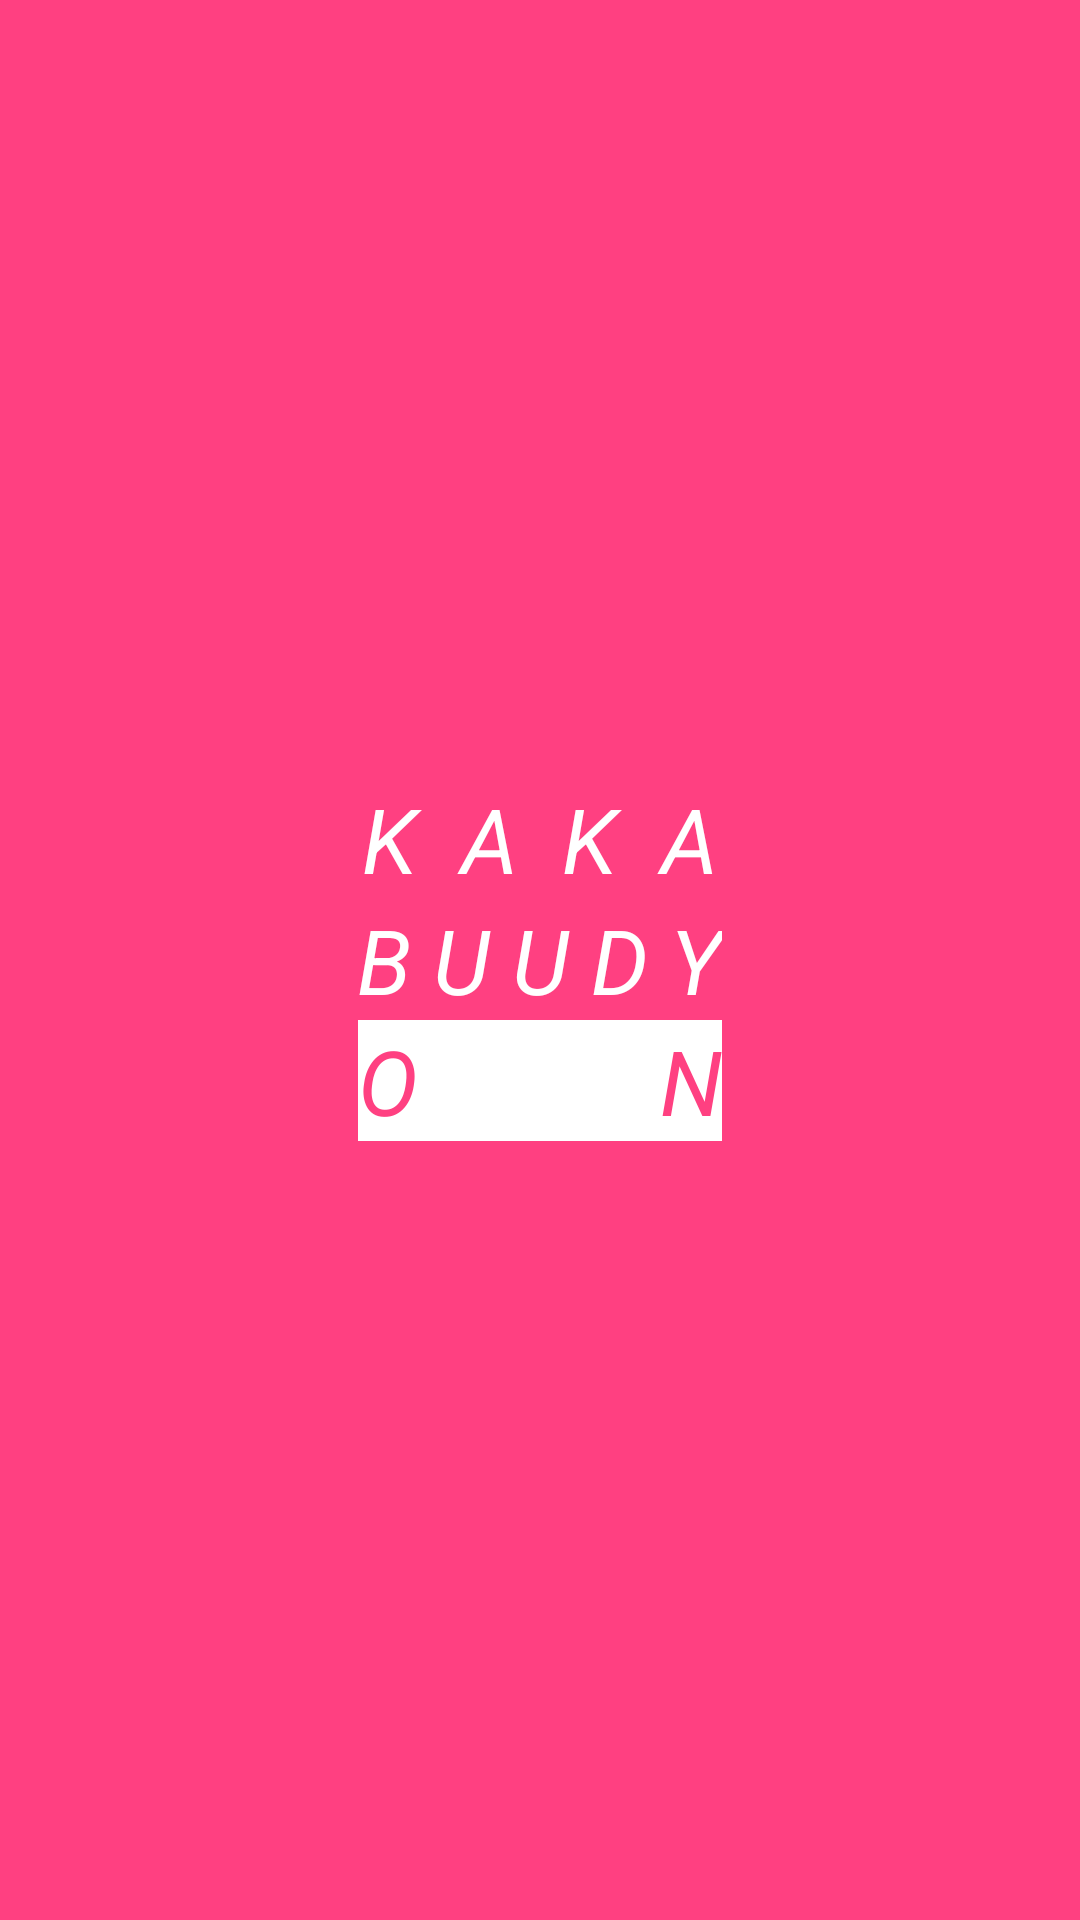

Produce the Android XML layout that renders to this screen, including the resource entries it uses.
<!-- AndroidManifest.xml: application theme AppTheme -->
<!-- res/layout/first.xml -->
<?xml version="1.0" encoding="utf-8"?>
<LinearLayout
    xmlns:android="http://schemas.android.com/apk/res/android" android:layout_width="match_parent"
    android:layout_height="match_parent"
    android:orientation="vertical"
    android:gravity="center"
    android:background="@color/tema">
    <TextView
        android:layout_width="wrap_content"
        android:layout_height="wrap_content"
        android:textSize="30dp"
        android:textStyle="italic"
        android:text="K  A  K  A"
        android:textColor="#ffffff"/>
    <TextView
    android:layout_width="wrap_content"
    android:layout_height="wrap_content"
    android:textSize="30dp"
    android:textStyle="italic"
    android:text="B U U D Y"
    android:textColor="#ffffff"/>
    <TextView
        android:background="#ffffff"
        android:layout_width="wrap_content"
        android:layout_height="wrap_content"
        android:textSize="30dp"
        android:textStyle="italic"
        android:text="O           N"
        android:textColor="@color/tema"/>

</LinearLayout>
<!-- resources referenced by this layout -->
<resources>
  <color name="tema">#FF4081</color>
  <style name="AppTheme" parent="Base.Theme.AppCompat.Light.DarkActionBar">
          
          <item name="colorPrimary">@color/colorPrimary</item>
          
          <item name="colorPrimaryDark">@color/tema</item>
          <item name="colorAccent">@color/colorAccent</item>
          <item name="windowActionBar">false</item>
          <item name="windowNoTitle">true</item>
      </style>
  <color name="colorPrimary">#3F51B5</color>
  <color name="colorAccent">#FF4081</color>
</resources>
